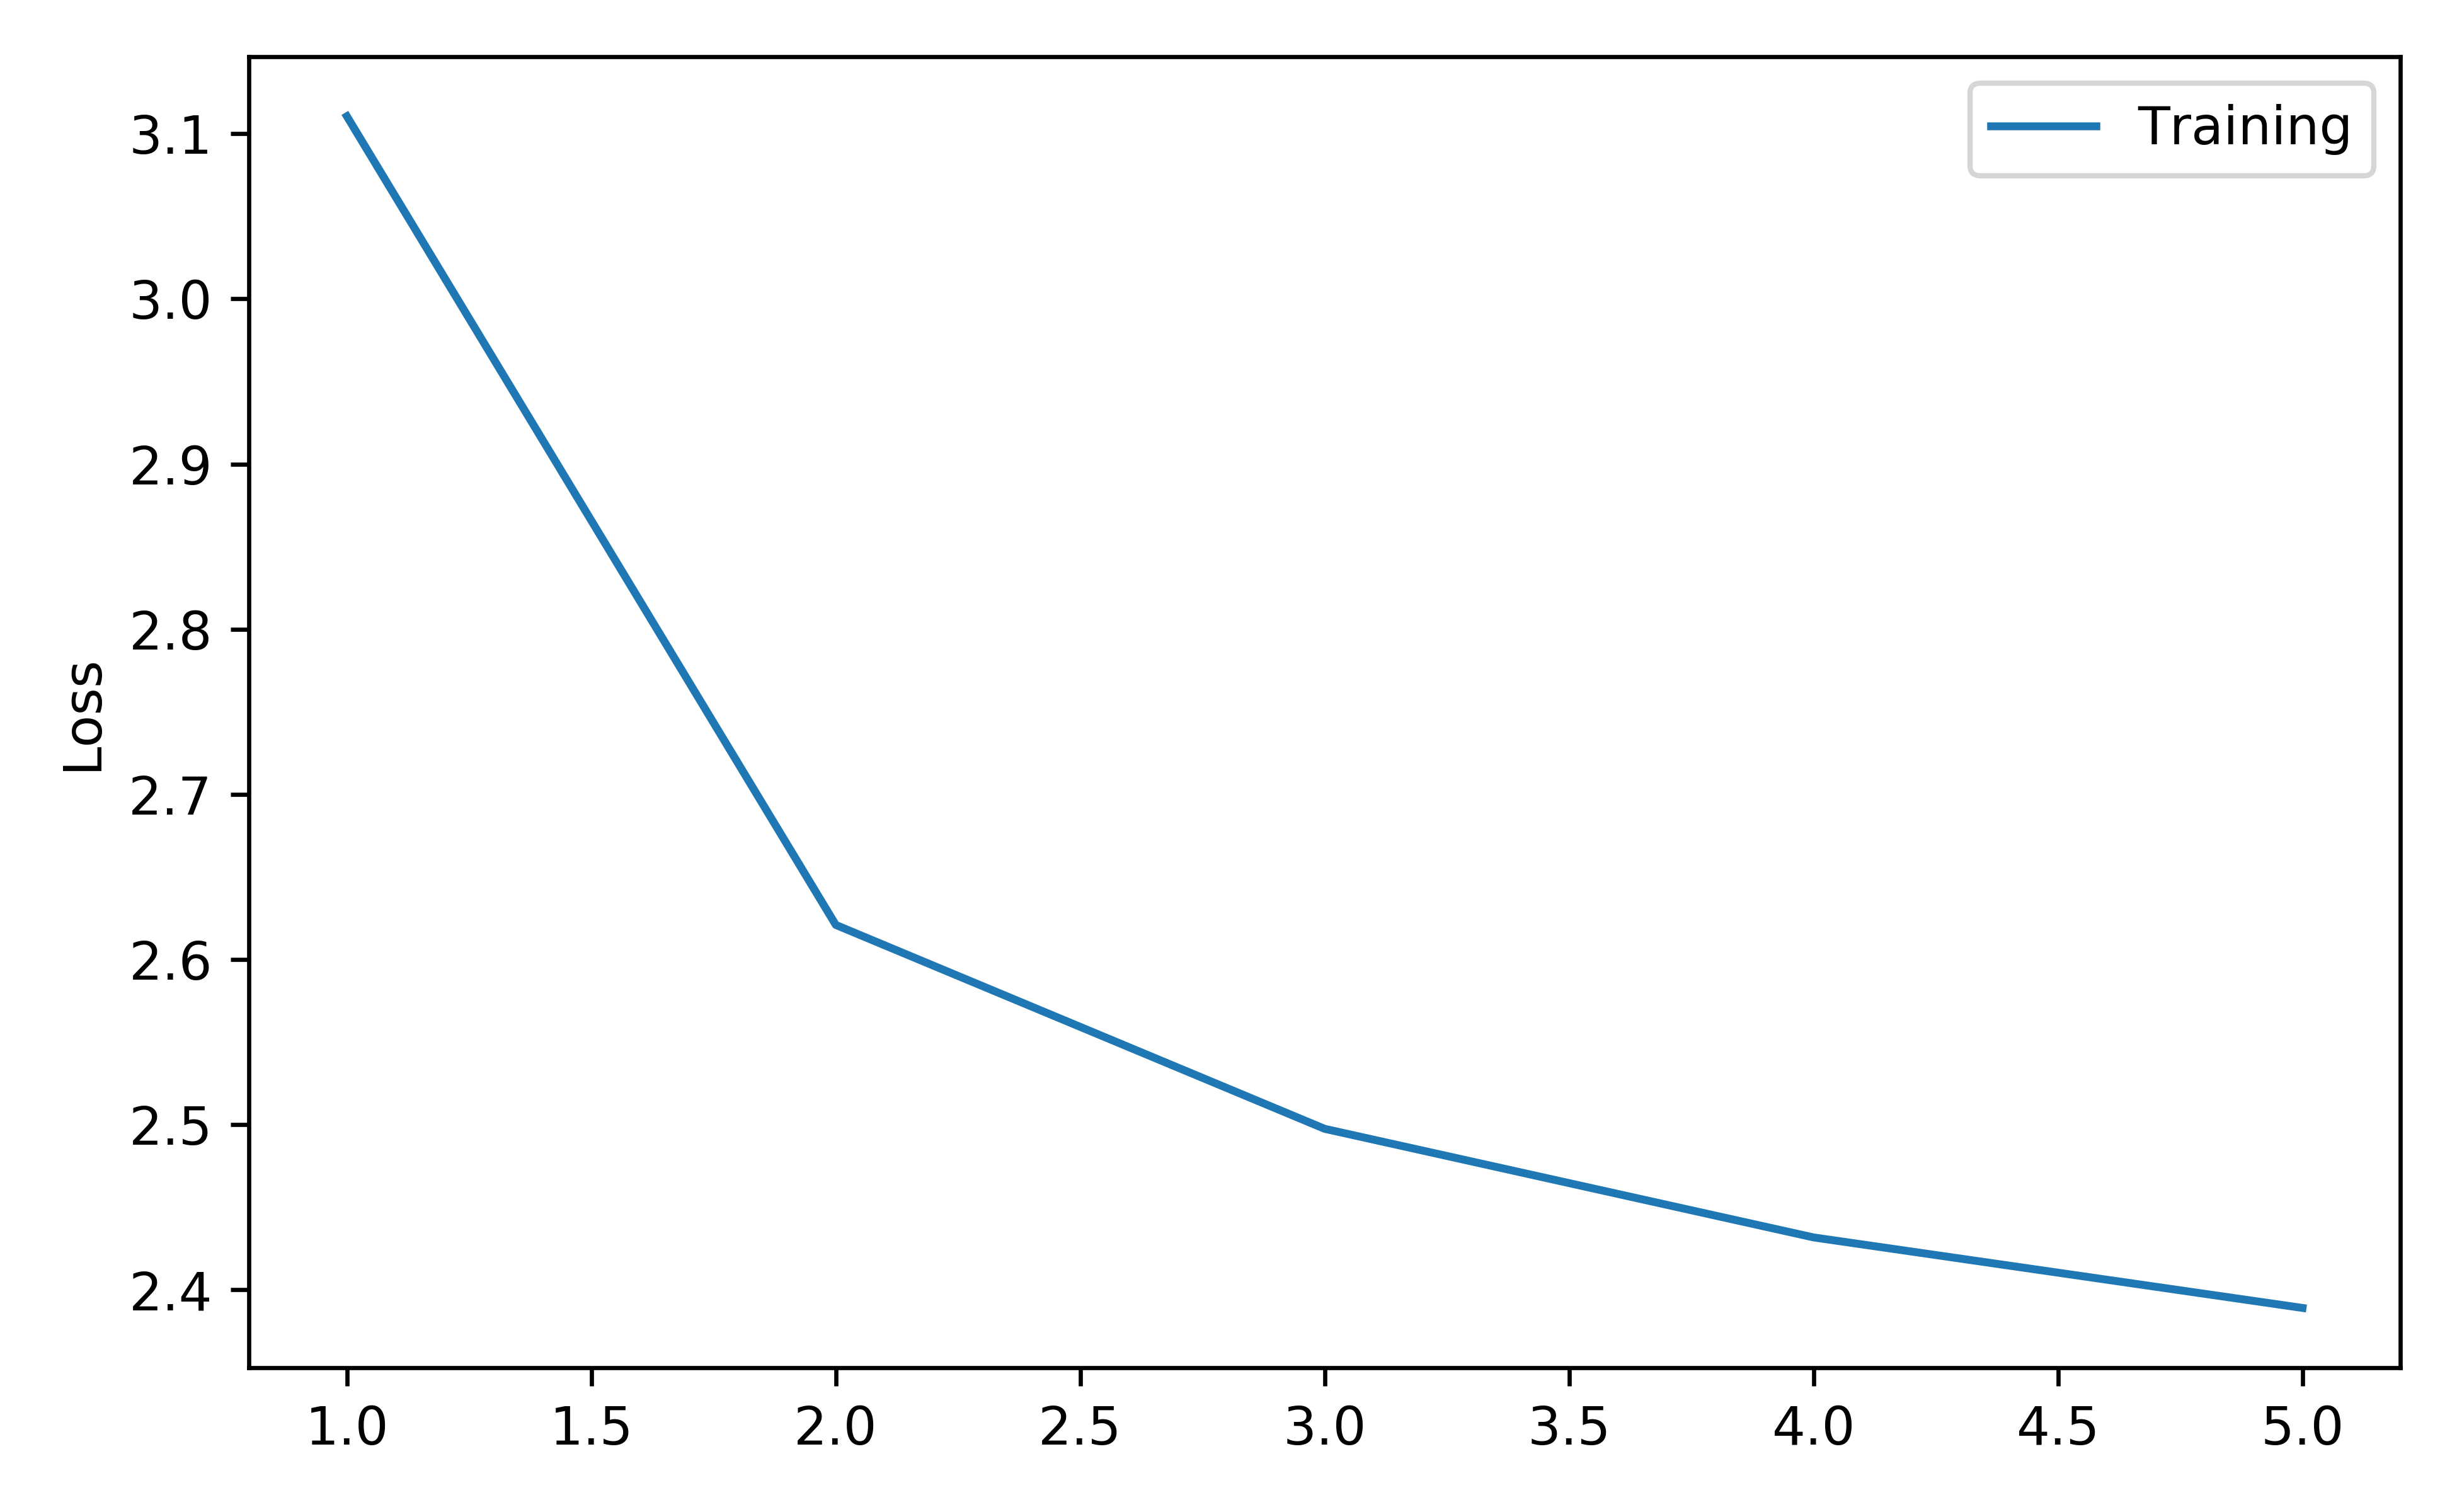

Values plotted in this chart, from the file beside it:
loss, epoch
3.111, 1
2.621, 2
2.497, 3
2.432, 4
2.389, 5
